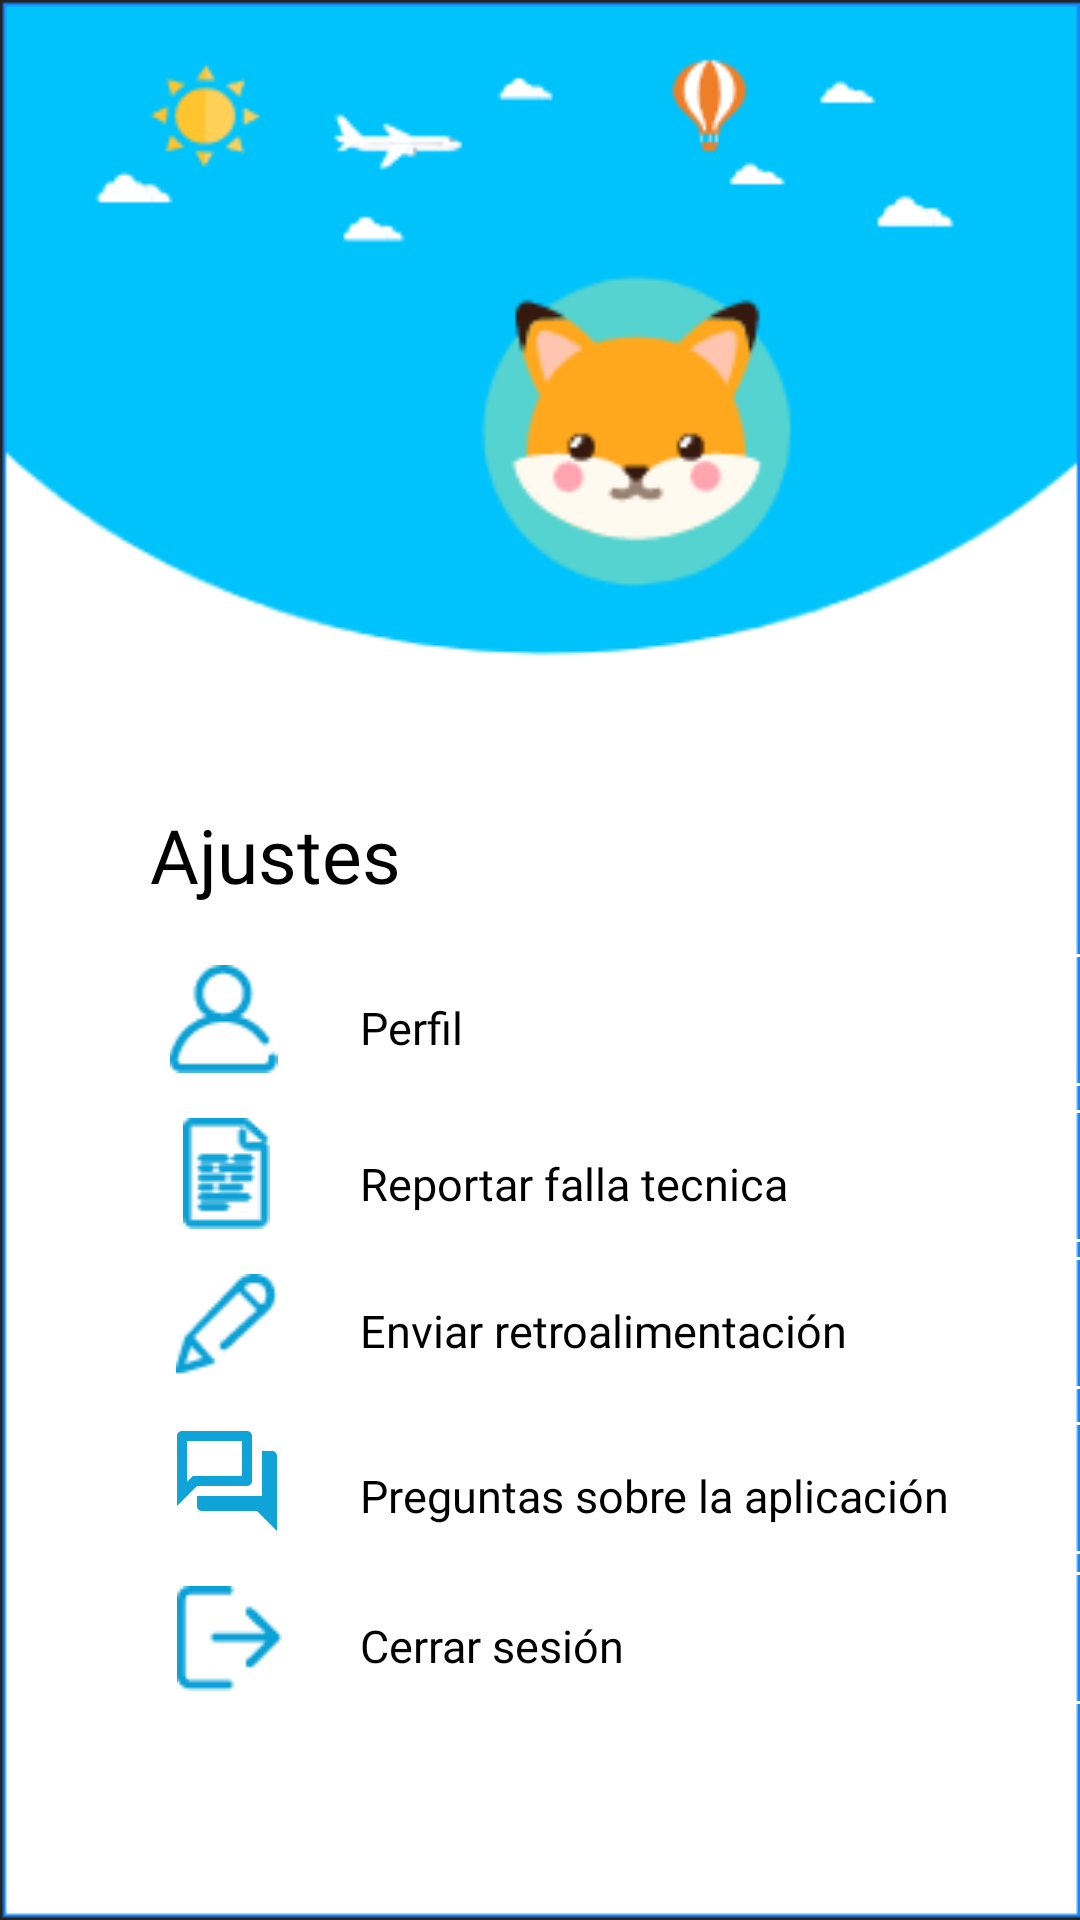

Write the Android layout XML for this screen, with the resource values it uses.
<!-- AndroidManifest.xml: application theme Theme.AppCompat.Light.NoActionBar -->
<!-- res/layout/activity_menu_ajustes.xml -->
<?xml version="1.0" encoding="utf-8"?>
<LinearLayout xmlns:android="http://schemas.android.com/apk/res/android"
    xmlns:app="http://schemas.android.com/apk/res-auto"
    xmlns:tools="http://schemas.android.com/tools"
    android:layout_width="match_parent"
    android:layout_height="match_parent"
    tools:context=".MenuAjustes"
    android:orientation="vertical"
    android:background="@drawable/app003"
    >

    <ImageView
        android:id="@+id/imageView3"
        android:layout_width="145dp"
        android:layout_height="148dp"
        app:srcCompat="@drawable/grupo323"
        android:layout_marginTop="70dp"
        android:layout_marginLeft="140dp"
        />

    <TextView
        android:layout_width="wrap_content"
        android:layout_height="wrap_content"
        android:fontFamily="@font/poppinsbold"
        android:text="Ajustes"
        android:textIsSelectable="false"
        android:textColor="@color/black"
        android:layout_marginLeft="50dp"
        android:layout_marginTop="50dp"
        android:textSize="25dp" />


    <ImageView
        android:id="@+id/perfilicono"
        android:layout_width="49dp"
        android:layout_height="wrap_content"
        app:srcCompat="@drawable/user2"
        android:layout_marginLeft="50dp"
        android:layout_marginTop="20dp"
        />

    <ImageButton
        android:id="@+id/btnPerfil"
        android:layout_width="59dp"
        android:layout_height="wrap_content"
        app:srcCompat="@drawable/flechita"
        android:layout_marginLeft="340dp"
        android:layout_marginTop="-40dp"
        android:background="@drawable/style_border_edit"
        />

    <TextView

        android:layout_width="wrap_content"
        android:layout_height="wrap_content"
        android:text="Perfil"
        android:fontFamily="@font/poppinslight"
        android:layout_marginLeft="120dp"
        android:layout_marginTop="-30dp"
        android:textColor="@color/black"
        android:textSize="15dp"
    />

    <ImageView
        android:id="@+id/fallaicono"
        android:layout_width="51dp"
        android:layout_height="wrap_content"
        app:srcCompat="@drawable/documento1"
        android:layout_marginLeft="50dp"
        android:layout_marginTop="20dp"
        />

    <ImageButton
        android:id="@+id/btnReportarFallas"
        android:layout_width="60dp"
        android:layout_height="wrap_content"
        android:layout_marginLeft="340dp"
        android:layout_marginTop="-40dp"
        android:background="@drawable/style_border_edit"
        app:srcCompat="@drawable/flechita" />

    <TextView
        android:id="@+id/reportarFallaTexto"
        android:layout_width="wrap_content"
        android:layout_height="wrap_content"
        android:text="Reportar falla tecnica"
        android:layout_marginLeft="120dp"
        android:layout_marginTop="-30dp"
        android:textColor="@color/black"
        android:fontFamily="@font/poppinslight"
        android:textSize="15dp"
        />


    <ImageView
        android:id="@+id/reportarIcono"
        android:layout_width="51dp"
        android:layout_height="wrap_content"
        app:srcCompat="@drawable/editar1"
        android:layout_marginLeft="50dp"
        android:layout_marginTop="20dp"/>

    <ImageButton
        android:id="@+id/btnRetro"
        android:layout_width="60dp"
        android:layout_height="wrap_content"
        android:layout_marginLeft="340dp"
        android:layout_marginTop="-40dp"
        android:background="@drawable/style_border_edit"
        app:srcCompat="@drawable/flechita" />

    <TextView
        android:id="@+id/retroalimentaciónTexto"
        android:layout_width="wrap_content"
        android:layout_height="wrap_content"
        android:text="Enviar retroalimentación"
        android:layout_marginLeft="120dp"
        android:layout_marginTop="-30dp"
        android:textColor="@color/black"
        android:fontFamily="@font/poppinslight"
        android:textSize="15dp"
        />


    <ImageView
        android:id="@+id/preguntasIcono"
        android:layout_width="51dp"
        android:layout_height="40dp"
        app:srcCompat="@drawable/icoutlinequestionanswer"
        android:layout_marginLeft="50dp"
        android:layout_marginTop="20dp"
        />

    <ImageButton
        android:id="@+id/btnPreguntas"
        android:layout_width="60dp"
        android:layout_height="wrap_content"
        android:layout_marginLeft="340dp"
        android:layout_marginTop="-40dp"
        android:background="@drawable/style_border_edit"
        app:srcCompat="@drawable/flechita" />

    <TextView
        android:id="@+id/preguntasTexto"
        android:layout_width="wrap_content"
        android:layout_height="wrap_content"
        android:text="Preguntas sobre la aplicación"
        android:layout_marginLeft="120dp"
        android:layout_marginTop="-30dp"
        android:textColor="@color/black"
        android:fontFamily="@font/poppinslight"
        android:textSize="15dp"
        />


    <ImageView
        android:id="@+id/cerrarSesionIcono"
        android:layout_width="53dp"
        android:layout_height="wrap_content"
        app:srcCompat="@drawable/cerrarsesion"
        android:layout_marginLeft="50dp"
        android:layout_marginTop="20dp"/>

    <ImageButton
        android:id="@+id/btnCerrarSesion"
        android:layout_width="61dp"
        android:layout_height="wrap_content"
        android:layout_marginLeft="340dp"
        android:layout_marginTop="-40dp"
        android:background="@drawable/style_border_edit"
        app:srcCompat="@drawable/flechita" />

    <TextView
        android:id="@+id/cerrarSesionTexto"
        android:layout_width="wrap_content"
        android:layout_height="wrap_content"
        android:text="Cerrar sesión"
        android:layout_marginLeft="120dp"
        android:layout_marginTop="-30dp"
        android:textColor="@color/black"
        android:fontFamily="@font/poppinslight"
        android:textSize="15dp"
        />

    


</LinearLayout>
<!-- resources referenced by this layout -->
<resources>
  <color name="black">#FF000000</color>
  <!-- drawable app003: png bitmap (drawable-v24, 9096 bytes) -->
  <!-- drawable cerrarsesion: png bitmap (drawable-mdpi, 602 bytes) -->
  <!-- drawable documento1: png bitmap (drawable-mdpi, 1278 bytes) -->
  <!-- drawable editar1: png bitmap (drawable-mdpi, 813 bytes) -->
  <!-- drawable flechita (drawable) -->
  <vector android:height="24dp" android:tint="#0FA3D7"
      android:viewportHeight="24" android:viewportWidth="24"
      android:width="24dp" xmlns:android="http://schemas.android.com/apk/res/android">
      <path android:fillColor="@android:color/white" android:pathData="M8.59,16.59L13.17,12 8.59,7.41 10,6l6,6 -6,6 -1.41,-1.41z"/>
  </vector>
  <!-- drawable grupo323: png bitmap (drawable-mdpi, 6293 bytes) -->
  <!-- drawable icoutlinequestionanswer (drawable) -->
  <vector android:height="24dp" android:tint="#0FA3D7"
      android:viewportHeight="24" android:viewportWidth="24"
      android:width="24dp" xmlns:android="http://schemas.android.com/apk/res/android">
      <path android:fillColor="@android:color/white" android:pathData="M15,4v7L5.17,11l-0.59,0.59 -0.58,0.58L4,4h11m1,-2L3,2c-0.55,0 -1,0.45 -1,1v14l4,-4h10c0.55,0 1,-0.45 1,-1L17,3c0,-0.55 -0.45,-1 -1,-1zM21,6h-2v9L6,15v2c0,0.55 0.45,1 1,1h11l4,4L22,7c0,-0.55 -0.45,-1 -1,-1z"/>
  </vector>
  <!-- drawable style_border_edit (drawable) -->
  <?xml version="1.0" encoding="utf-8"?>
  <shape xmlns:android="http://schemas.android.com/apk/res/android"
      android:shape="rectangle">
  
      <stroke android:width="1sp"
          android:color="@color/white"
          />
      <padding
          android:bottom="10sp"
          android:left="10sp"
          android:right="10sp"
          android:top="10sp"/>
  
      <corners android:radius="15dp"/>
  </shape>
  <!-- drawable user2: png bitmap (drawable-mdpi, 898 bytes) -->
  <color name="white">#FFFFFFFF</color>
</resources>
